Run: headless pygame with SDL's dummy video driver; simulated clock (each Clock.tick advances the game by its frame time, no real sleeping); random seed 0; keys injected as events and as key.get_pressed() state; no mouse input.
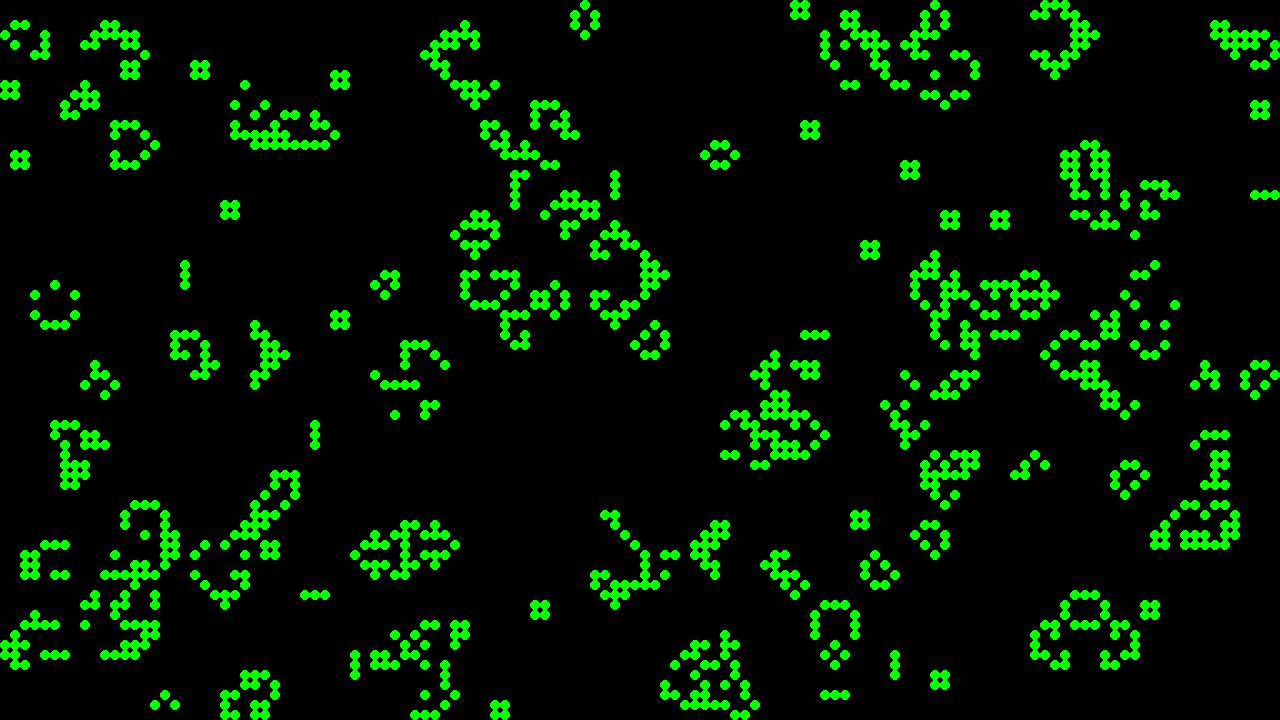
Frame 1 of 4 · flips 1–60 · no input
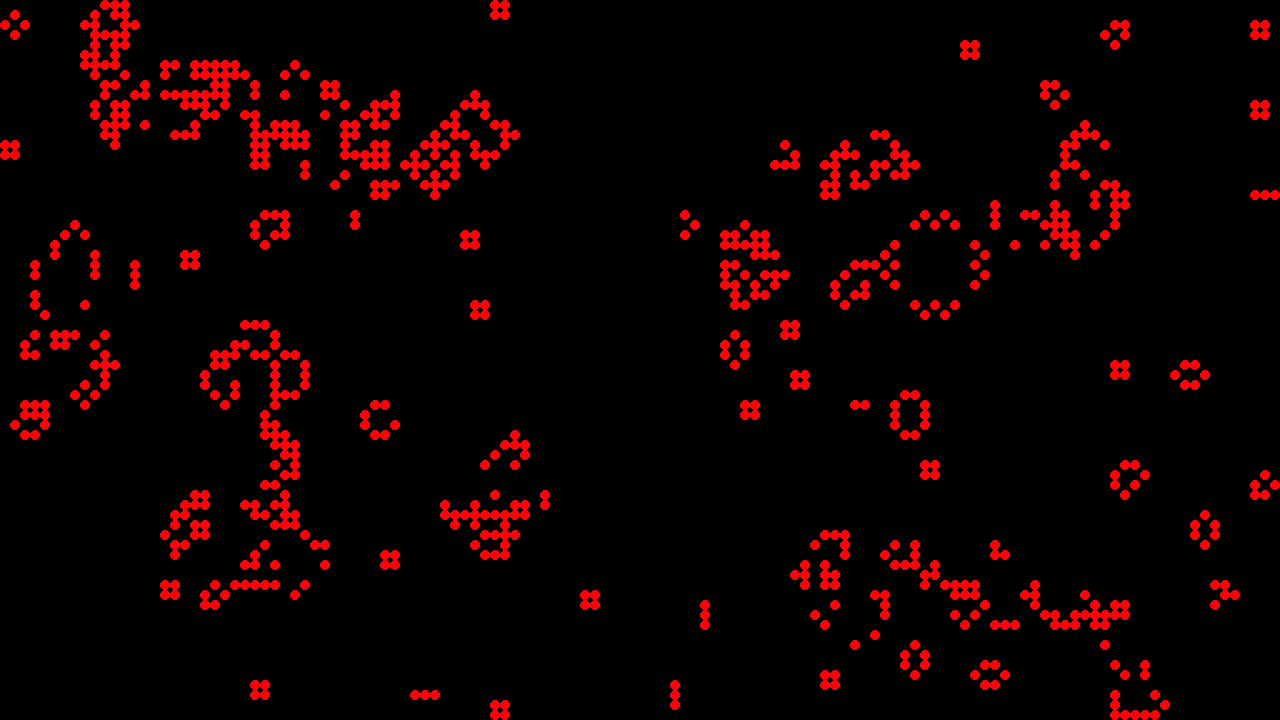
Frame 2 of 4 · flips 61–180 · tapped SPACE, RETURN · held RIGHT (→), D
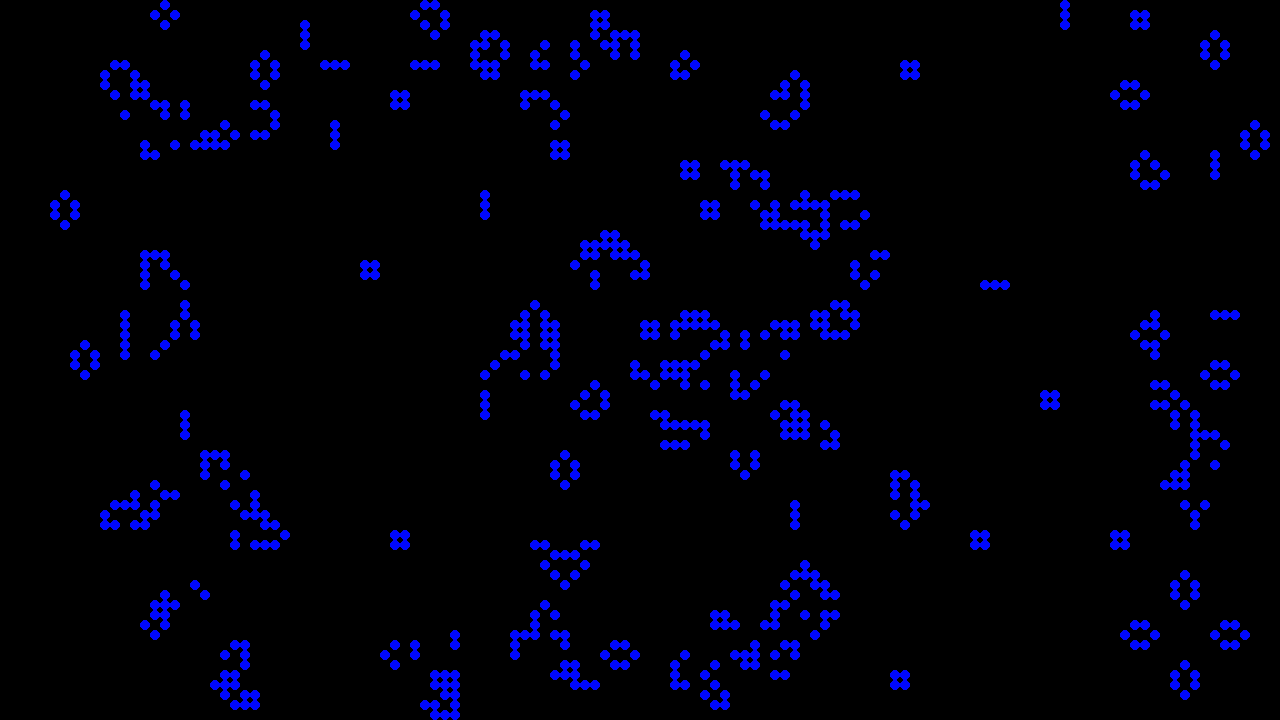
Frame 3 of 4 · flips 181–300 · held DOWN (↓), S
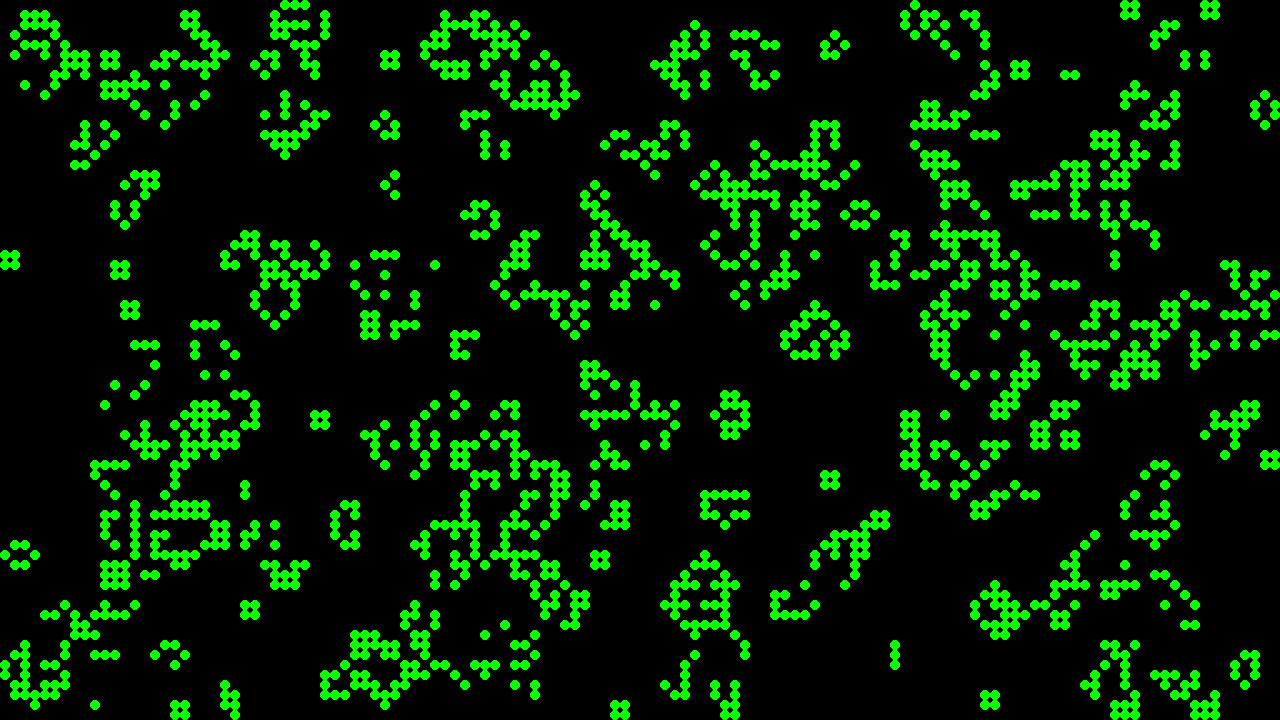
Frame 4 of 4 · flips 301–420 · held LEFT (←), A, UP (↑), W

The pygame program that drew these frames:

from time import sleep
import sys
from random import randint
import pygame

pygame.init()

xmax = 1280
ymax = 720
screen = pygame.display.set_mode((xmax, ymax), 0, 24)

def check(alive, neighbours):
    return neighbours == 3 or (alive and neighbours == 2)

def count_neighbours(grid, position):
    x,y = position
    neighbour_cells = [(x - 1, y - 1), (x - 1, y + 0), (x - 1, y + 1),
                       (x + 0, y - 1),                 (x + 0, y + 1),
                       (x + 1, y - 1), (x + 1, y + 0), (x + 1, y + 1)]
    count = 0
    for x,y in neighbour_cells:
        if x >= 0 and y >= 0:
            try:
                count += grid[x][y]
            except:
                pass
    return count


def make_grid(x, y):
        grid = []
        for r in range(x):
            row = []
            for c in range(y):
                row.append(randint(0,1))
            grid.append(row)
        return grid

def make_empty_grid(x, y):
    grid = []
    for r in range(x):
        row = []
        for c in range(y):
            row.append(0)
        grid.append(row)
    return grid

def update(grid):
    x = len(grid)
    y = len(grid[0])
    new_grid = make_empty_grid(x, y)
    for r in range(x):
        for c in range(y):
            cell = grid[r][c]
            neighbours = count_neighbours(grid, (r, c))
            new_grid[r][c] = 1 if check(cell, neighbours) else 0
    return new_grid

black = (0, 0, 0)

def draw(x, y, alive_color):
    block_size = 10
    x *= block_size
    y *= block_size

    center_point = ((x + (block_size / 2)), (y + (block_size / 2)))
    pygame.draw.circle(screen, alive_color, center_point, block_size / 2)


def main():
    h = 0
    running = True

    alive_color = pygame.Color(0,0,0)

    xlen = int(xmax / 10)
    ylen = int(ymax / 10)

    while running:
       
        world = make_grid(xlen, ylen)

        for i in range(200):

            for x in range(xlen):
                for y in range(ylen):
                    alive = world[x][y]
                    cell_color = alive_color if alive else black
                    draw(x, y, cell_color)
            h = (h + 2) % 360
            alive_color.hsva = (h, 100, 100)
            world = update(world)
            sleep(0.1)
            pygame.display.flip()
            
        for event in pygame.event.get():
            if event.type == pygame.QUIT:
                pygame.quit()
                sys.exit()



if __name__ == '__main__':
    main()
